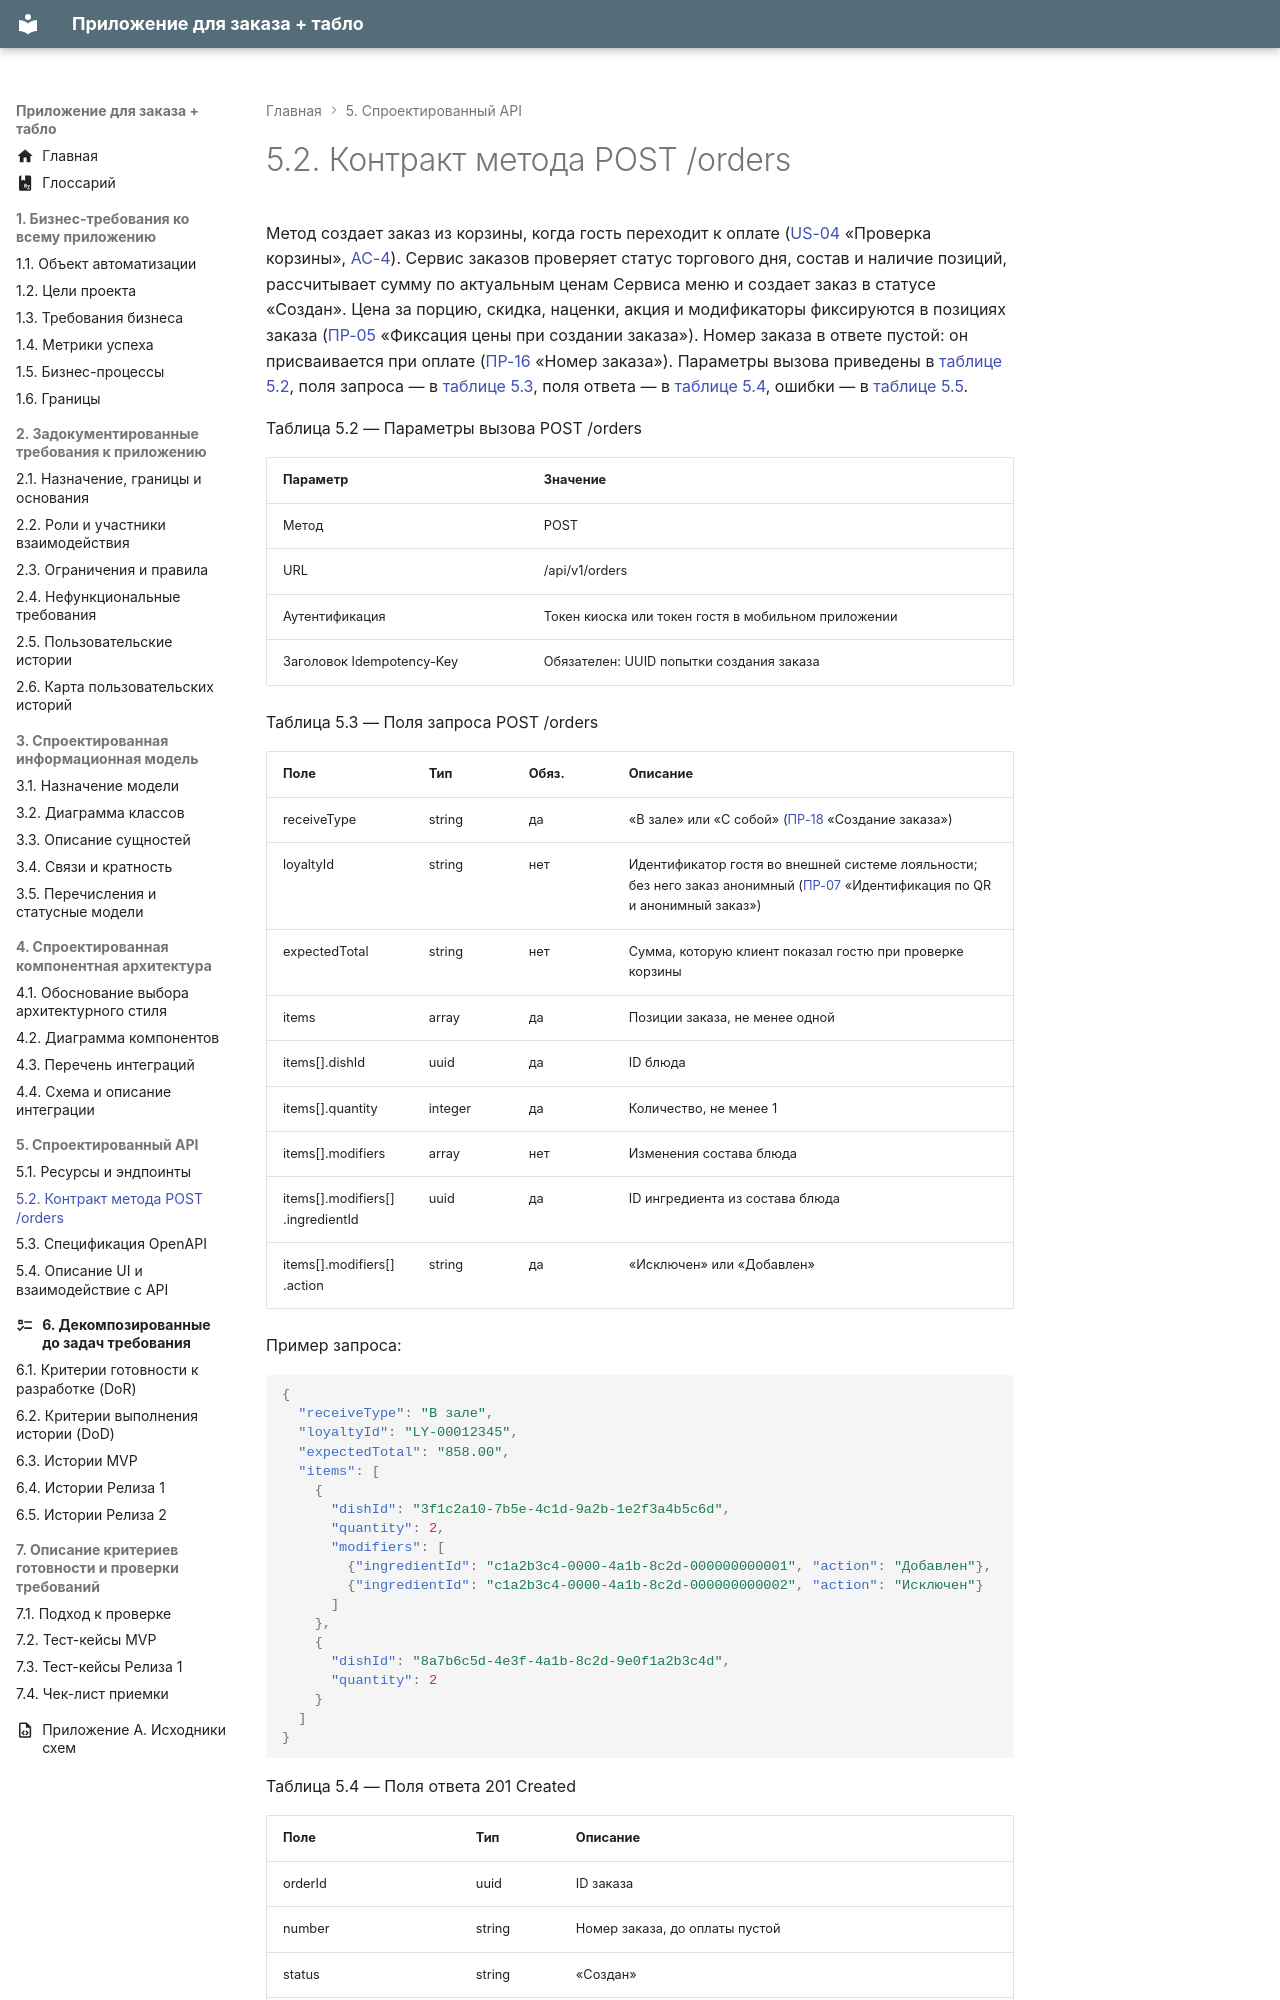

repository: CoffeePrograms/sa-coursework-restaurant · page: 05-api/5.2-kontrakt-metoda-post-orders/index.html · generator: mkdocs

# 5.2. Контракт метода POST /orders

Метод создает заказ из корзины, когда гость переходит к оплате ([US-04](../06-zadachi/6.3-istorii-mvp.md#us-04) «Проверка корзины», [AC-4](../06-zadachi/6.3-istorii-mvp.md#us-04-ac-4)). Сервис заказов проверяет статус торгового дня, состав и наличие позиций, рассчитывает сумму по актуальным ценам Сервиса меню и создает заказ в статусе «Создан». Цена за порцию, скидка, наценки, акция и модификаторы фиксируются в позициях заказа ([ПР-05](../02-trebovaniya/2.3-ogranicheniya-i-pravila.md#pr-05) «Фиксация цены при создании заказа»). Номер заказа в ответе пустой: он присваивается при оплате ([ПР-16](../02-trebovaniya/2.3-ogranicheniya-i-pravila.md#pr-16) «Номер заказа»). Параметры вызова приведены в [таблице 5.2](#tablitsa-5-2), поля запроса — в [таблице 5.3](#tablitsa-5-3), поля ответа — в [таблице 5.4](#tablitsa-5-4), ошибки — в [таблице 5.5](#tablitsa-5-5).

Таблица 5.2 — Параметры вызова POST /orders
{: #tablitsa-5-2 .caption }

| Параметр | Значение |
| --- | --- |
| Метод | POST |
| URL | /api/v1/orders |
| Аутентификация | Токен киоска или токен гостя в мобильном приложении |
| Заголовок Idempotency-Key | Обязателен: UUID попытки создания заказа |

Таблица 5.3 — Поля запроса POST /orders
{: #tablitsa-5-3 .caption }

| Поле | Тип | Обяз. | Описание |
| --- | --- | --- | --- |
| receiveType | string | да | «В зале» или «С собой» ([ПР-18](../02-trebovaniya/2.3-ogranicheniya-i-pravila.md#pr-18) «Создание заказа») |
| loyaltyId | string | нет | Идентификатор гостя во внешней системе лояльности; без него заказ анонимный ([ПР-07](../02-trebovaniya/2.3-ogranicheniya-i-pravila.md#pr-07) «Идентификация по QR и анонимный заказ») |
| expectedTotal | string | нет | Сумма, которую клиент показал гостю при проверке корзины |
| items | array | да | Позиции заказа, не менее одной |
| items\[\].dishId | uuid | да | ID блюда |
| items\[\].quantity | integer | да | Количество, не менее 1 |
| items\[\].modifiers | array | нет | Изменения состава блюда |
| items\[\].modifiers\[\].ingredientId | uuid | да | ID ингредиента из состава блюда |
| items\[\].modifiers\[\].action | string | да | «Исключен» или «Добавлен» |

Пример запроса:

```json
{
  "receiveType": "В зале",
  "loyaltyId": "LY-00012345",
  "expectedTotal": "858.00",
  "items": [
    {
      "dishId": "3f1c2a10-7b5e-4c1d-9a2b-1e2f3a4b5c6d",
      "quantity": 2,
      "modifiers": [
        {"ingredientId": "c1a2b3c4-0000-4a1b-8c2d-000000000001", "action": "Добавлен"},
        {"ingredientId": "c1a2b3c4-0000-4a1b-8c2d-000000000002", "action": "Исключен"}
      ]
    },
    {
      "dishId": "8a7b6c5d-4e3f-4a1b-8c2d-9e0f1a2b3c4d",
      "quantity": 2
    }
  ]
}
```

Таблица 5.4 — Поля ответа 201 Created
{: #tablitsa-5-4 .caption }
